The GitHub repository JoshEagle/plantbase contains a labelled image folder "plantbase_images" with 16 categories: Ajuga, Allium, Campanula, Cirsium, Crataegus, Gentiana, Geranium, Iris, Malva, Narcissus, Ophrys, Rosa, Trifolium, Verbascum, Veronica, Viola. Examples follow, each with its label.

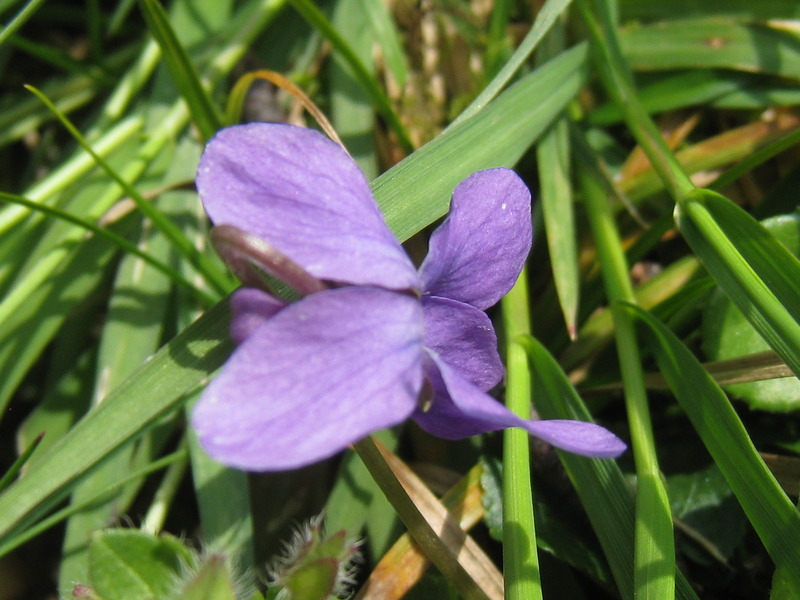
Label: Viola

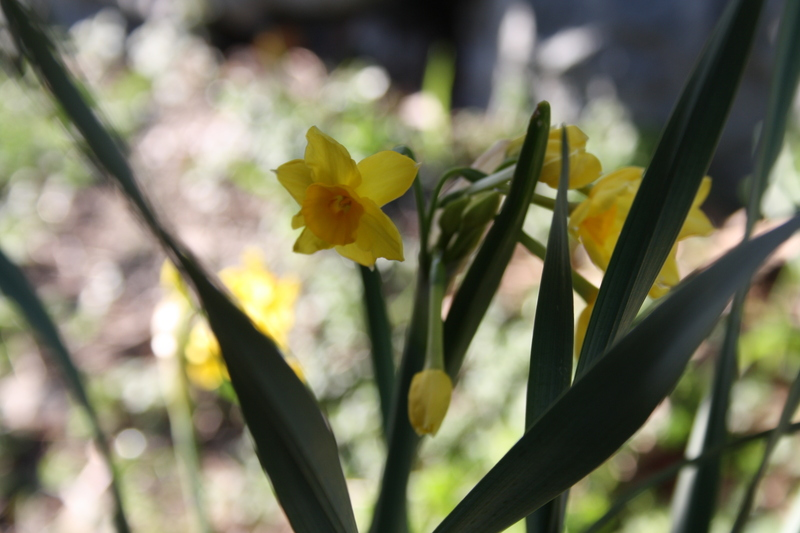
Label: Narcissus

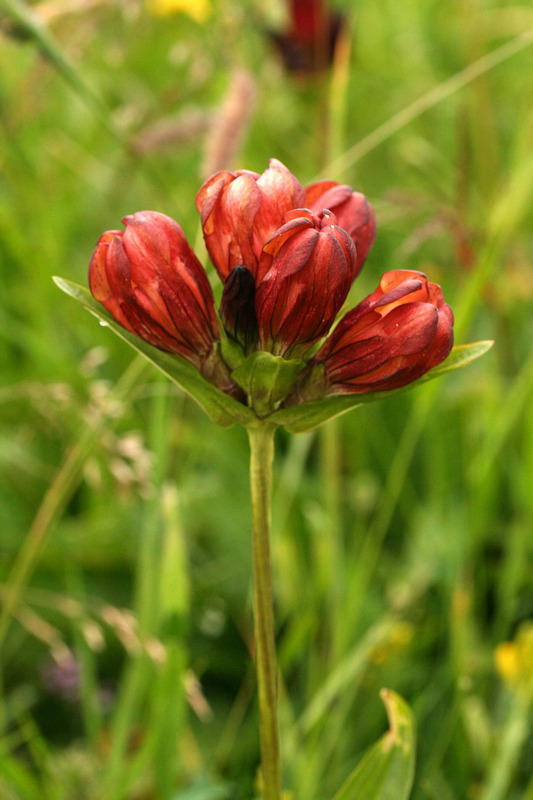
Label: Gentiana

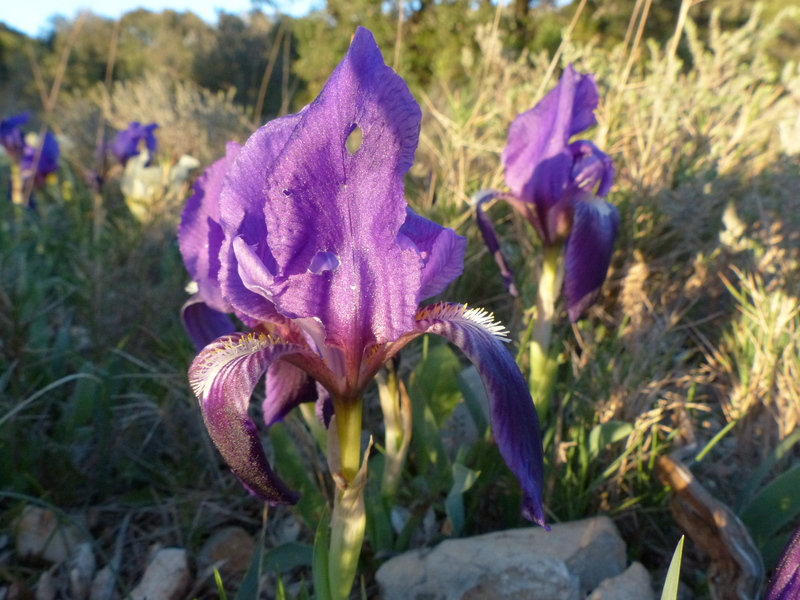
Label: Iris

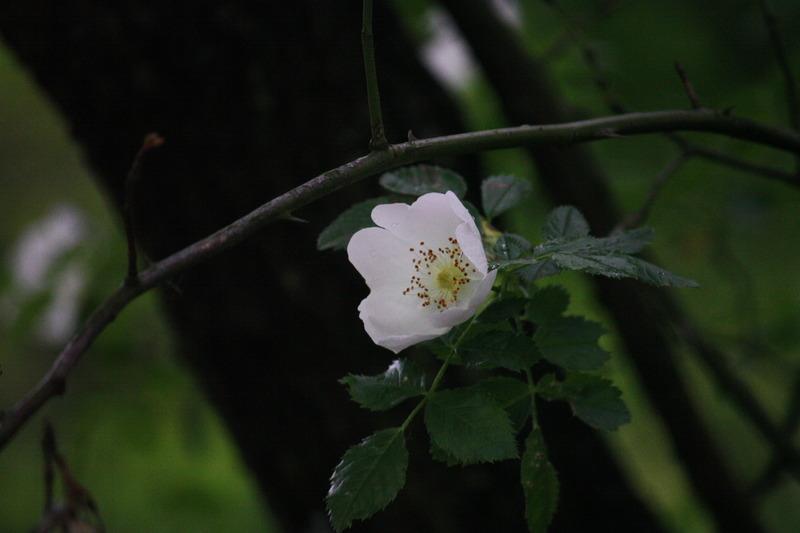
Label: Rosa

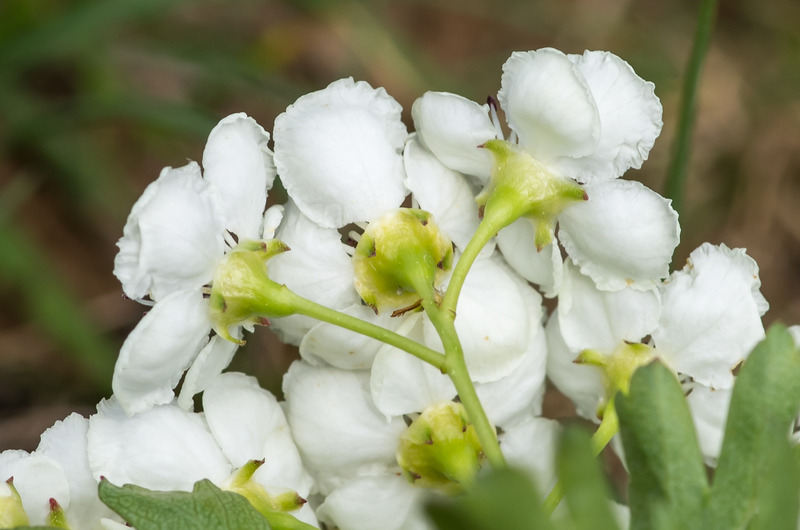
Label: Crataegus
